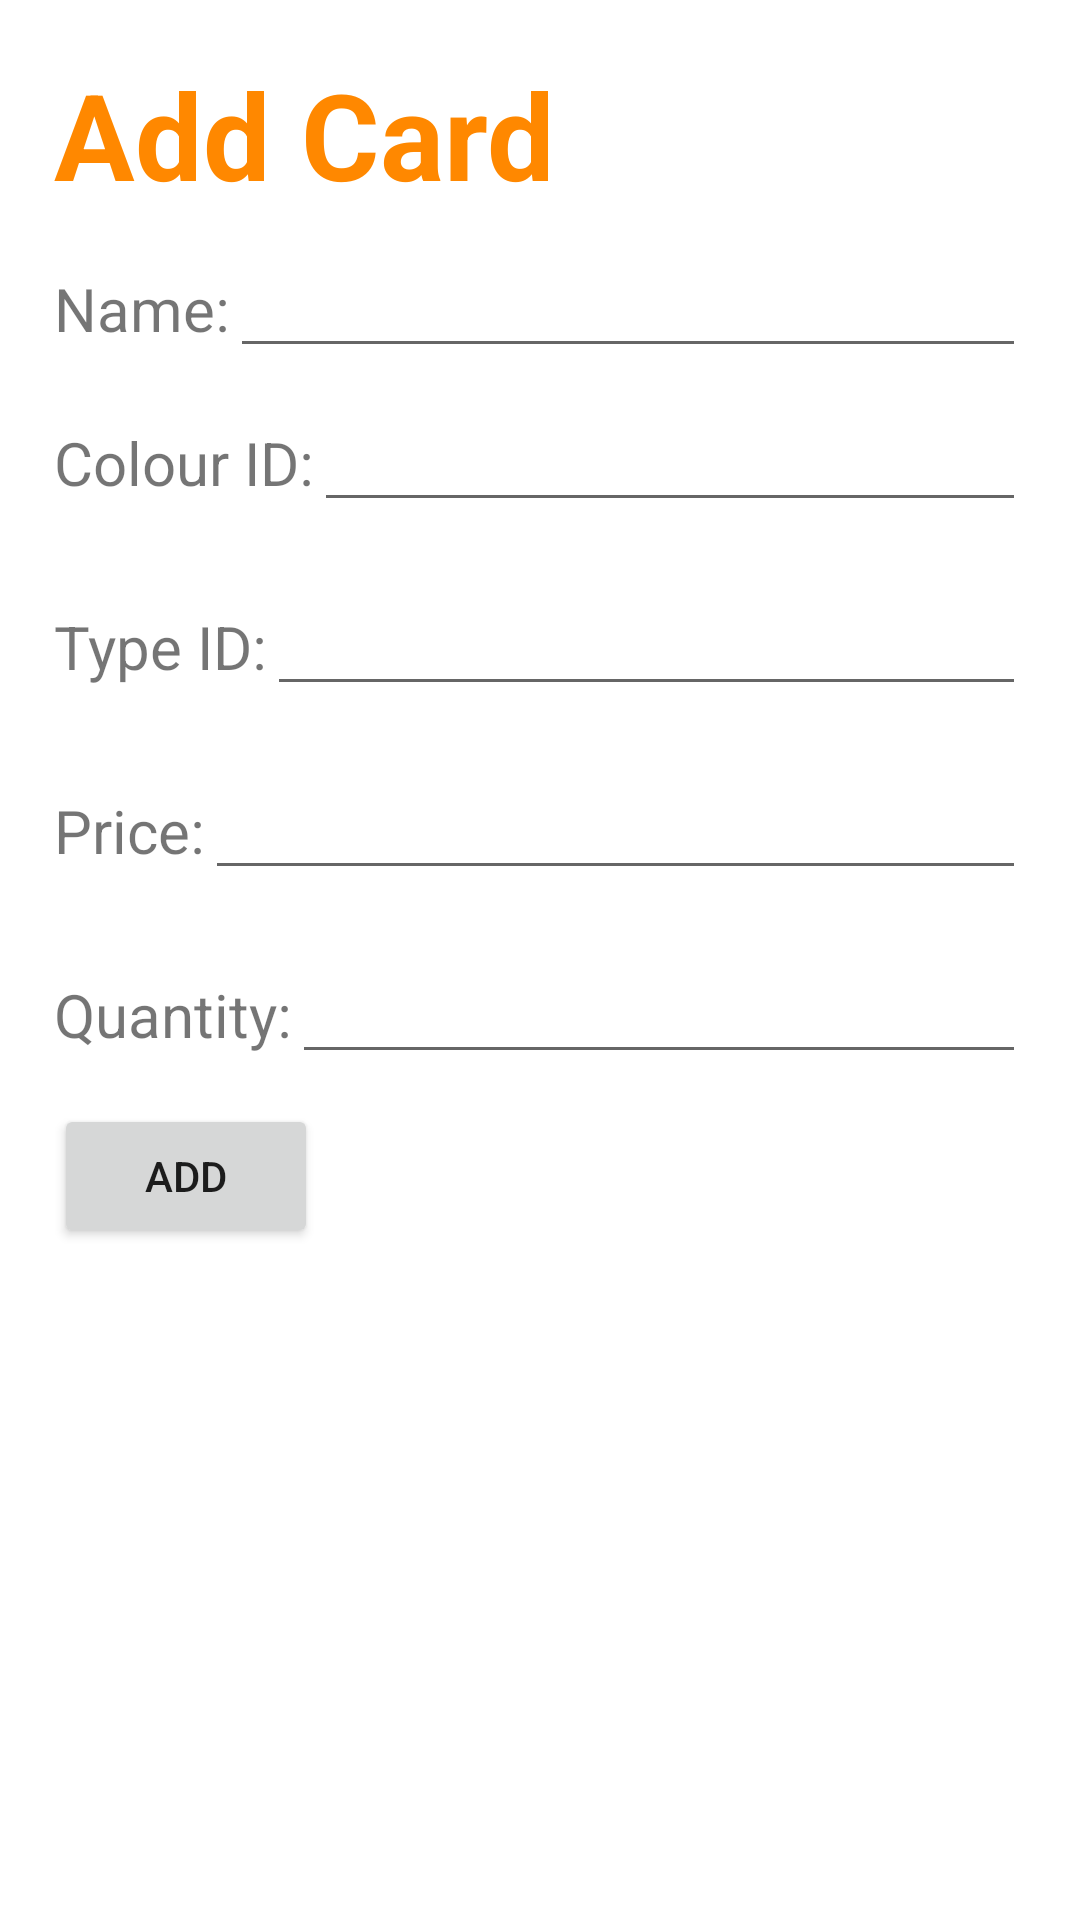

Android layout source for this screen:
<!-- AndroidManifest.xml: application theme Theme.19020303_C302_magic -->
<!-- res/layout/activity_create_card_19020303.xml -->
<?xml version="1.0" encoding="utf-8"?>
<LinearLayout xmlns:android="http://schemas.android.com/apk/res/android"
    xmlns:app="http://schemas.android.com/apk/res-auto"
    xmlns:tools="http://schemas.android.com/tools"
    android:layout_width="match_parent"
    android:layout_height="match_parent"
    tools:context=".LoginActivity"
    android:orientation="vertical"
    android:padding="18dp">



    <TextView
        android:layout_width="match_parent"
        android:layout_height="wrap_content"
        android:text="Add Card"
        android:textColor="@android:color/holo_orange_dark"
        android:textSize="40dp"
        android:textStyle="bold" />

    <LinearLayout
        android:layout_width="match_parent"
        android:layout_height="wrap_content"
        android:paddingTop="10dp"
        android:orientation="horizontal">

        <TextView
            android:layout_width="wrap_content"
            android:layout_height="wrap_content"
            android:text="Name:"
            android:textSize="20dp" />

        <EditText
            android:id="@+id/editTextCardName"
            android:layout_width="match_parent"
            android:layout_height="wrap_content"
            android:ems="50"
            android:inputType="textPersonName" />
    </LinearLayout>

    <LinearLayout
        android:layout_width="match_parent"
        android:layout_height="wrap_content"
        android:paddingTop="10dp"
        android:paddingBottom="10dp"
        android:orientation="horizontal">

        <TextView
            android:layout_width="wrap_content"
            android:layout_height="wrap_content"
            android:text="Colour ID:"
            android:textSize="20dp" />


        <EditText
            android:id="@+id/editTextColourID"
            android:layout_width="match_parent"
            android:layout_height="wrap_content"
            android:ems="50"
            android:inputType="number" />

    </LinearLayout>

    <LinearLayout
        android:layout_width="match_parent"
        android:layout_height="wrap_content"
        android:paddingTop="10dp"
        android:paddingBottom="10dp"
        android:orientation="horizontal">

        <TextView
            android:layout_width="wrap_content"
            android:layout_height="wrap_content"
            android:text="Type ID:"
            android:textSize="20dp" />

        <EditText
            android:id="@+id/editTextTypeID"
            android:layout_width="match_parent"
            android:layout_height="wrap_content"
            android:ems="50"
            android:inputType="textPersonName" />

    </LinearLayout>

    <LinearLayout
        android:layout_width="match_parent"
        android:layout_height="wrap_content"
        android:paddingTop="10dp"
        android:paddingBottom="10dp"
        android:orientation="horizontal">

        <TextView
            android:layout_width="wrap_content"
            android:layout_height="wrap_content"
            android:text="Price:"
            android:textSize="20dp" />

        <EditText
            android:id="@+id/editTextPrice"
            android:layout_width="match_parent"
            android:layout_height="wrap_content"
            android:ems="50"
            android:inputType="textPersonName" />

    </LinearLayout>
    <LinearLayout
        android:layout_width="match_parent"
        android:layout_height="wrap_content"
        android:paddingTop="10dp"
        android:paddingBottom="10dp"
        android:orientation="horizontal">

        <TextView
            android:layout_width="wrap_content"
            android:layout_height="wrap_content"
            android:text="Quantity:"
            android:textSize="20dp" />

        <EditText
            android:id="@+id/editTextQuantity"
            android:layout_width="match_parent"
            android:layout_height="wrap_content"
            android:ems="50"
            android:inputType="textPersonName" />

    </LinearLayout>

    <Button
        android:id="@+id/buttonAdd"
        android:layout_width="wrap_content"
        android:layout_height="wrap_content"
        android:text="Add" />
</LinearLayout>
<!-- resources referenced by this layout -->
<resources>
  <style name="Theme.19020303_C302_magic" parent="Theme.MaterialComponents.DayNight.DarkActionBar">
          
          <item name="colorPrimary">@color/purple_500</item>
          <item name="colorPrimaryVariant">@color/purple_700</item>
          <item name="colorOnPrimary">@color/white</item>
          
          <item name="colorSecondary">@color/teal_200</item>
          <item name="colorSecondaryVariant">@color/teal_700</item>
          <item name="colorOnSecondary">@color/black</item>
          
          <item name="android:statusBarColor" tools:targetApi="l">?attr/colorPrimaryVariant</item>
          
      </style>
  <!-- not gathered from this repository: default colours our renderer supplied (Android Studio template values) -->
  <color name="purple_500">#FF6200EE</color>
  <color name="purple_700">#FF3700B3</color>
  <color name="teal_200">#FF03DAC5</color>
  <color name="teal_700">#FF018786</color>
  <color name="black">#FF000000</color>
  <color name="white">#FFFFFFFF</color>
</resources>
